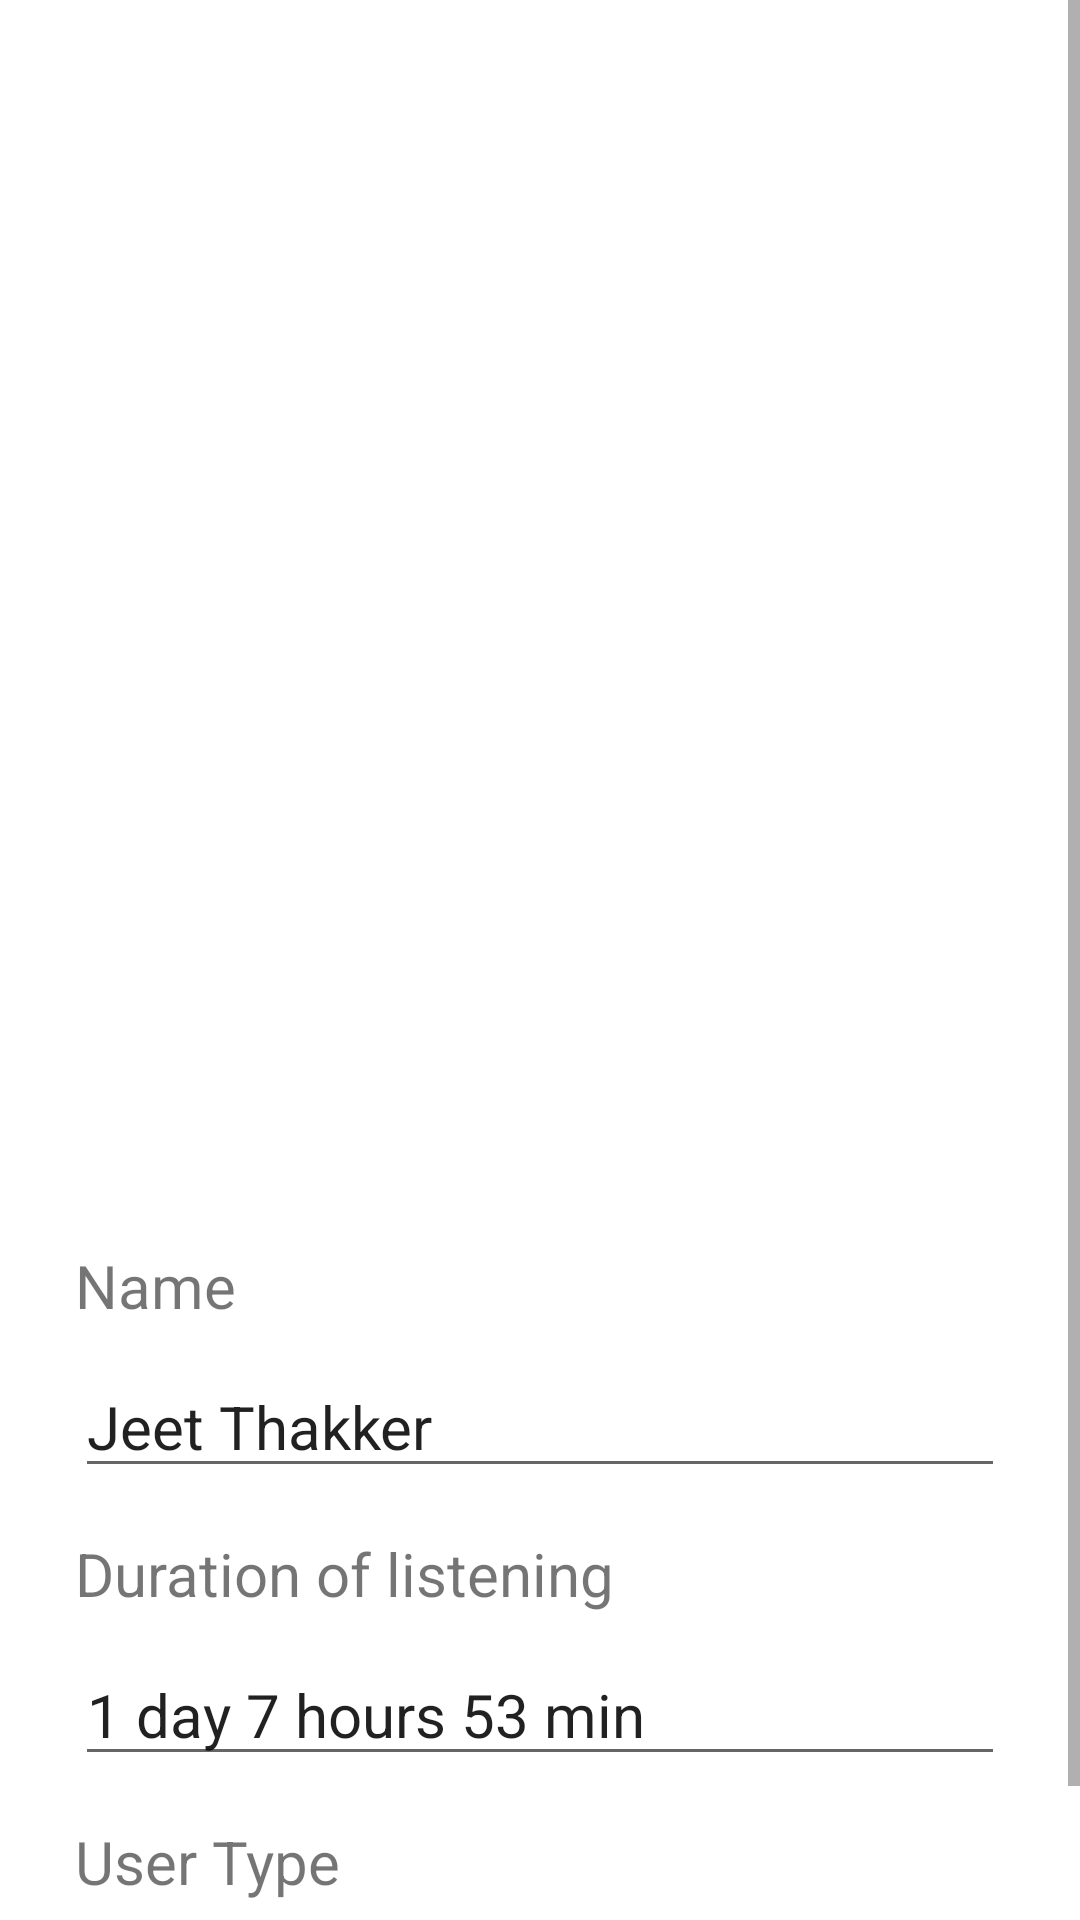

Here is an Android app screen rendered from its layout file. Give the layout XML and the strings, colors and styles it references.
<!-- AndroidManifest.xml: application theme Theme.ProjectJ -->
<!-- res/layout/activity_user_profile.xml -->
<?xml version="1.0" encoding="utf-8"?>
<ScrollView android:layout_width="match_parent"
    android:orientation="vertical"
    xmlns:android="http://schemas.android.com/apk/res/android"
    android:layout_height="match_parent">

    <LinearLayout xmlns:android="http://schemas.android.com/apk/res/android"
        xmlns:app="http://schemas.android.com/apk/res-auto"
        xmlns:tools="http://schemas.android.com/tools"
        android:layout_width="match_parent"
        android:layout_height="match_parent"
        tools:context=".UserProfile"
        android:orientation="vertical">

        <ImageView
            android:id="@+id/imageView2"
            android:layout_width="200dp"
            android:layout_height="200dp"
            android:layout_marginTop="43dp"
            android:background="@drawable/profilepic"
            app:layout_constraintEnd_toEndOf="parent"
            app:layout_constraintStart_toStartOf="parent"
            app:layout_constraintTop_toTopOf="parent"
            android:layout_margin="100dp"/>

        

        <TextView
            android:layout_width="match_parent"
            android:layout_height="wrap_content"
            android:text="Name"
            android:layout_gravity="left"
            android:layout_marginLeft="25dp"
            android:layout_marginTop="15dp"
            android:textSize="20dp"
            ></TextView>


        <EditText
            android:id="@+id/userNameTv"
            android:layout_width="match_parent"
            android:layout_height="wrap_content"
            android:text="Jeet Thakker"
            android:layout_gravity="left"
            android:layout_marginLeft="25dp"
            android:layout_marginTop="10dp"
            android:textSize="20dp"
            android:layout_marginRight="25dp"
            ></EditText>

        <TextView
            android:layout_width="match_parent"
            android:layout_height="wrap_content"
            android:text="Duration of listening"
            android:layout_gravity="left"
            android:layout_marginLeft="25dp"
            android:layout_marginTop="15dp"
            android:textSize="20dp"
            ></TextView>

        <EditText
            android:id="@+id/userTypeTv"
            android:layout_width="match_parent"
            android:layout_height="wrap_content"
            android:text="1 day 7 hours 53 min"
            android:layout_gravity="left"
            android:layout_marginLeft="25dp"
            android:layout_marginTop="10dp"
            android:textSize="20dp"

            android:layout_marginRight="25dp"
            ></EditText>

        <TextView
            android:layout_width="match_parent"
            android:layout_height="wrap_content"
            android:text="User Type"
            android:layout_gravity="left"
            android:layout_marginLeft="25dp"
            android:layout_marginTop="15dp"
            android:textSize="20dp"
            ></TextView>

        <EditText
            android:id="@+id/userUserIdTv"
            android:layout_width="match_parent"
            android:layout_height="wrap_content"
            android:text="Regular User"
            android:layout_gravity="left"
            android:layout_marginLeft="25dp"
            android:layout_marginTop="10dp"
            android:textSize="20dp"
            android:inputType="textPassword"
            android:layout_marginRight="25dp"
            ></EditText>
    </LinearLayout>
</ScrollView>
<!-- resources referenced by this layout -->
<resources>
  <style name="Theme.ProjectJ" parent="Theme.MaterialComponents.DayNight.DarkActionBar">
          
          <item name="colorPrimary">@color/purple_500</item>
          <item name="colorPrimaryVariant">@color/purple_700</item>
          <item name="colorOnPrimary">@color/white</item>
          
          <item name="colorSecondary">@color/teal_200</item>
          <item name="colorSecondaryVariant">@color/teal_700</item>
          <item name="colorOnSecondary">@color/black</item>
          
          <item name="android:statusBarColor" tools:targetApi="l">?attr/colorPrimaryVariant</item>
          
      </style>
  <!-- not gathered from this repository: default colours our renderer supplied (Android Studio template values) -->
  <color name="purple_500">#FF6200EE</color>
  <color name="purple_700">#FF3700B3</color>
  <color name="teal_200">#FF03DAC5</color>
  <color name="teal_700">#FF018786</color>
  <color name="black">#FF000000</color>
  <color name="white">#FFFFFFFF</color>
</resources>
